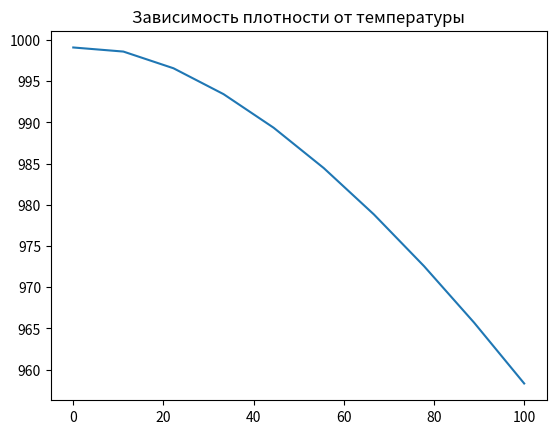
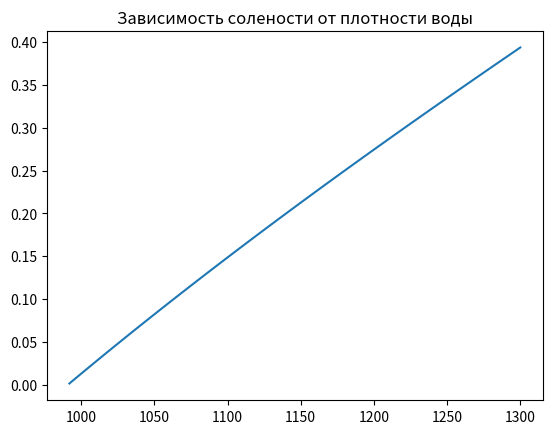
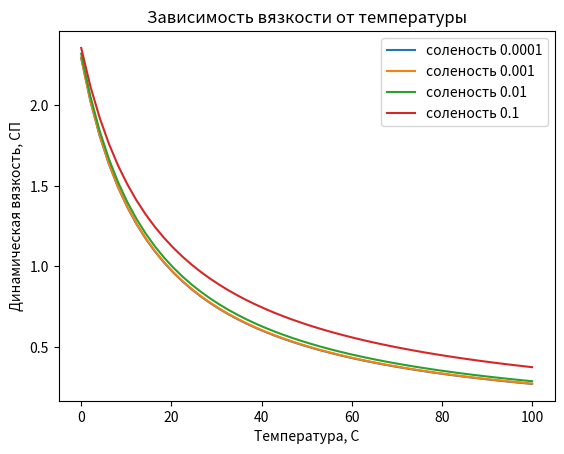
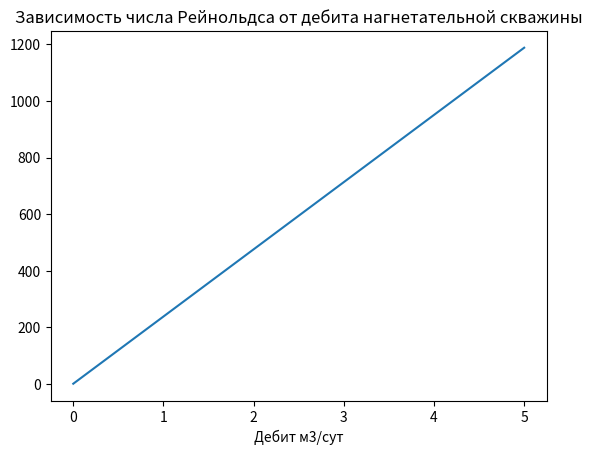
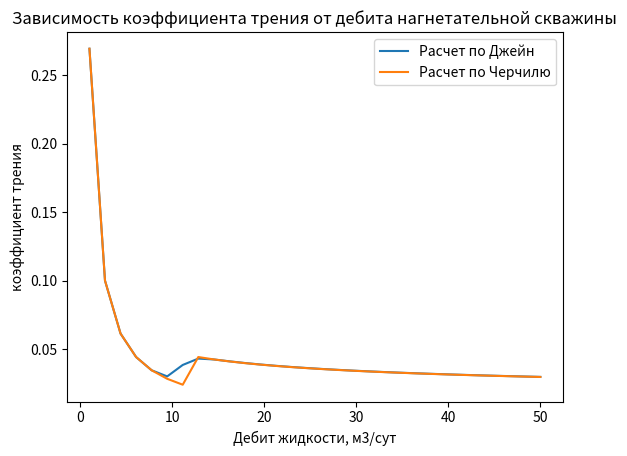
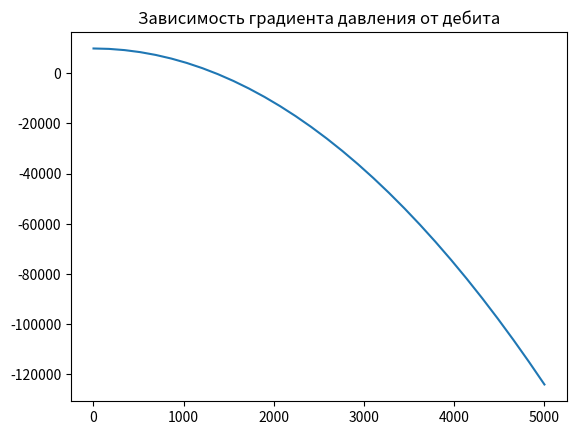
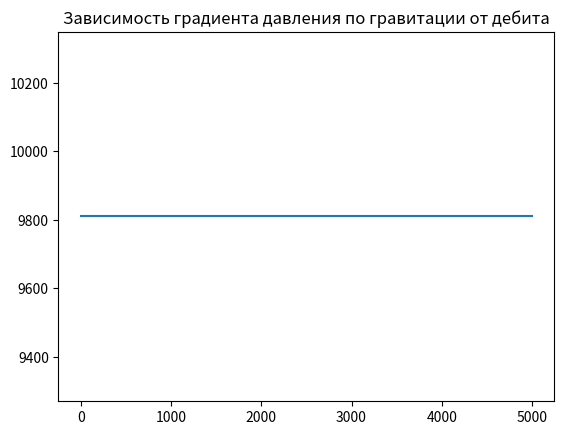
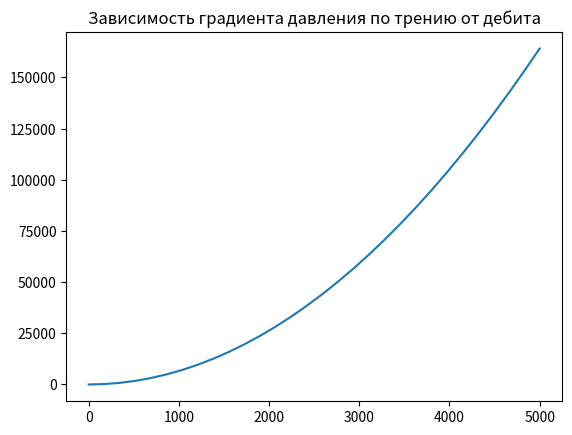

The matplotlib source for these figures, in order: (Note: this script raises an exception after producing the figures.)
# Загрузка библиотек необходимых для отрисовки графиков
import matplotlib
import math as mt
import numpy as np
import matplotlib.pyplot as plt
from scipy.interpolate import interp1d
from scipy.integrate import odeint, solve_ivp
import json

# get_ipython().run_line_magic('matplotlib', 'inline')
# %matplotlib inline


def calc_ws(
        gamma_wat: float
) -> float:
    """
    Функция для расчета солесодержания в воде

    :param gamma_wat: относительная плотность по пресной воде с плотностью 1000 кг/м3, безразм.

    :return: солесодержание в воде, г/г
    """
    ws = (
            1 / (gamma_wat * 1000)
            * (1.36545 * gamma_wat * 1000 - (3838.77 * gamma_wat * 1000 - 2.009 * (gamma_wat * 1000) ** 2) ** 0.5)
    )
    # если значение отрицательное, значит скорее всего плотность ниже допустимой 992 кг/м3
    if ws > 0:
        return ws
    else:
        return 0


def calc_rho_w(
        ws: float,
        t: float
) -> float:
    """
    Функция для расчета плотности воды в зависимости от температуры и солесодержания

    :param ws: солесодержание воды, г/г
    :param t: температура, К

    :return: плотность воды, кг/м3
    """
    rho_w = 1000 * (1.0009 - 0.7114 * ws + 0.2605 * ws ** 2) ** (-1)

    return rho_w / (1 + (t - 273) * 1e-4 * (0.269 * (t - 273) ** 0.637 - 0.8))


def calc_mu_w(
        ws: float,
        t: float,
        p: float
) -> float:
    """
    Функция для расчета динамической вязкости воды по корреляции Matthews & Russel

    :param ws: солесодержание воды, г/г
    :param t: температура, К
    :param p: давление, Па

    :return: динамическая вязкость воды, сПз
    """
    a = (
            109.574
            - (0.840564 * 1000 * ws)
            + (3.13314 * 1000 * ws ** 2)
            + (8.72213 * 1000 * ws ** 3)
    )
    b = (
            1.12166
            - 2.63951 * ws
            + 6.79461 * ws ** 2
            + 54.7119 * ws ** 3
            - 155.586 * ws ** 4
    )

    mu_w = (
            a * (1.8 * t - 460) ** (-b)
            * (0.9994 + 0.0058 * (p * 1e-6) + 0.6534 * 1e-4 * (p * 1e-6) ** 2)
    )
    return mu_w


def calc_n_re(
        rho_w: float,
        q_ms: float,
        mu_w: float,
        d_tub: float
) -> float:
    """
    Функция для расчета числа Рейнольдса

    :param rho_w: плотность воды, кг/м3
    :param q_ms: дебит жидкости, м3/с
    :param mu_w: динамическая вязкость воды, сПз
    :param d_tub: диаметр НКТ, м

    :return: число Рейнольдса, безразмерн.
    """
    v = q_ms / (np.pi * d_tub ** 2 / 4)
    return rho_w * v * d_tub / mu_w * 1000


def calc_ff_churchill(
        n_re: float,
        roughness: float,
        d_tub: float
) -> float:
    """
    Функция для расчета коэффициента трения по корреляции Churchill

    :param n_re: число Рейнольдса, безразмерн.
    :param roughness: шероховатость стен трубы, м
    :param d_tub: диаметр НКТ, м

    :return: коэффициент трения, безразмерн.
    """
    a = (-2.457 * np.log((7 / n_re) ** 0.9 + 0.27 * (roughness / d_tub))) ** 16
    b = (37530 / n_re) ** 16

    ff = 8 * ((8 / n_re) ** 12 + 1 / (a + b) ** 1.5) ** (1/12)
    return ff


def calc_ff_churchill(
        n_re: float,
        roughness: float,
        d_tub: float
) -> float:
    """
    Функция для расчета коэффициента трения по корреляции Churchill

    :param n_re: число Рейнольдса, безразмерн.
    :param roughness: шероховатость стен трубы, м
    :param d_tub: диаметр НКТ, м

    :return: коэффициент трения, безразмерн.
    """
    a = (-2.457 * np.log((7 / n_re) ** 0.9 + 0.27 * (roughness / d_tub))) ** 16
    b = (37530 / n_re) ** 16

    ff = 8 * ((8 / n_re) ** 12 + 1 / (a + b) ** 1.5) ** (1/12)
    return ff

def calc_ff_jain(
        n_re: float,
        roughness: float,
        d_tub: float
) -> float:
    """
    Функция для расчета коэффициента трения по корреляции Jain

    :param n_re: число Рейнольдса, безразмерн.
    :param roughness: шероховатость стен трубы, м
    :param d_tub: диаметр НКТ, м

    :return: коэффициент трения, безразмерн.
    """
    if n_re < 3000:
        ff = 64 / n_re
    else:
        ff = 1 / (1.14 - 2 * np.log10(roughness / d_tub + 21.25 / (n_re**0.9))) ** 2
    return ff


def calc_dp_dl_grav(rho_w: float, angle: float):
    """
    Функция для расчета градиента на гравитацию

    :param rho_w: плотность воды, кг/м3
    :param angle: угол наклона скважины к горизонтали, градусы

    :return: градиент давления на гравитацию в трубе, Па/м
    """
    dp_dl_grav = rho_w * 9.81 * np.sin(angle / 180 * np.pi)
    return dp_dl_grav

def calc_dp_dl_fric(
        rho_w: float,
        mu_w: float,
        q_ms: float,
        d_tub: float,
        roughness: float
):
    """
    Функция для расчета градиента давления на трение

    :param rho_w: плотность воды, кг/м3
    :param mu_w: динамическая вязкость воды, сПз
    :param q_ms: дебит жидкости, м3/с
    :param d_tub: диаметр НКТ, м
    :param roughness: шероховатость стен трубы, м

    :return: градиент давления в трубе, Па/м
    """
    if q_ms != 0:
        n_re = calc_n_re(rho_w, q_ms, mu_w, d_tub)
        ff = calc_ff_churchill(n_re, roughness, d_tub)
        dp_dl_fric = ff * rho_w * q_ms ** 2 / d_tub ** 5
    else:
        dp_dl_fric = 0
    return dp_dl_fric

def calc_dp_dl(
        rho_w: float,
        mu_w: float,
        angle: float,
        q_ms: float,
        d_tub: float,
        roughness: float
) -> float:
    """
    Функция для расчета градиента давления в трубе

    :param rho_w: плотность воды, кг/м3
    :param mu_w: динамическая вязкость воды, сПз
    :param angle: угол наклона скважины к горизонтали, градусы
    :param q_ms: дебит жидкости, м3/с
    :param d_tub: диаметр НКТ, м
    :param roughness: шероховатость стен трубы, м

    :return: градиент давления в трубе, Па/м
    """
    dp_dl_grav = calc_dp_dl_grav(rho_w, angle)

    dp_dl_fric = calc_dp_dl_fric(rho_w, mu_w, q_ms, d_tub, roughness)

    dp_dl = dp_dl_grav - 0.815 * dp_dl_fric

    return dp_dl




# ## Графики функций


# построения графика функции зависимости плотности воды от температуры
x = np.linspace(0, 100, 10)                          # задание массива значений для построения графика
plt.plot(x, [calc_rho_w(0, t+273) for t in x])
plt.title('Зависимость плотности от температуры')
plt.show()



x = np.linspace(992, 1300, 50)                          # задание массива значений для построения графика
plt.plot(x, [calc_ws(gamma_wat/1000) for gamma_wat in x])
plt.title('Зависимость солености от плотности воды')
plt.show()



x = np.linspace(0, 100, 50)
plt.plot(x, [calc_mu_w(0.0001, t+273, 1*101325) for t in x], label = "соленость 0.0001")
plt.plot(x, [calc_mu_w(0.001, t+273, 1*101325) for t in x], label = "соленость 0.001")
plt.plot(x, [calc_mu_w(0.01, t+273, 1*101325) for t in x], label = "соленость 0.01")
plt.plot(x, [calc_mu_w(0.1, t+273, 1*101325) for t in x], label = "соленость 0.1")
plt.title('Зависимость вязкости от температуры')
plt.xlabel("Температура, С")
plt.ylabel("Динамическая вязкость, СП")
plt.legend()
plt.show()



x = np.linspace(0, 5, 50)
plt.plot(x, [calc_n_re(rho_w=1000, q_ms=t/86400, mu_w=1, d_tub=0.062) for t in x])
plt.title('Зависимость числа Рейнольдса от дебита нагнетательной скважины')
plt.xlabel("Дебит м3/сут")
plt.show()



x = np.linspace(1, 50, 30)


n_re_list = [calc_n_re(rho_w=1000, q_ms=t/86400, mu_w=1, d_tub=0.062) for t in x]

plt.plot(x, [calc_ff_churchill(t, 0.0001, 0.62) for t in n_re_list], label ="Расчет по Джейн")
plt.plot(x, [calc_ff_jain(t, 0.0001, 0.62) for t in n_re_list], label ="Расчет по Черчилю")
plt.title('Зависимость коэффициента трения от дебита нагнетательной скважины')
plt.xlabel("Дебит жидкости, м3/сут")
plt.ylabel("коэффициент трения")
plt.legend()
plt.show()


# На графике зависимости коэффициента трения Муди показаны расчеты выполненные с использованием корреляций Джейна и Черчиля. Видно что корреляции хорошо совпадают друг с другом. Корреляция Черчиля описывает и ламинарный и турбулентный режимы работы



x = np.linspace(1, 5000, 30)
plt.plot(x, [calc_dp_dl(rho_w=1000, mu_w=1, angle=90, q_ms=t/86400, d_tub=0.062, roughness=0.001) for t in x])
plt.title('Зависимость градиента давления от дебита')
plt.show()



x = np.linspace(1, 5000, 30)
plt.plot(x, [calc_dp_dl_grav(rho_w=1000, angle=90) for t in x])
plt.title('Зависимость градиента давления по гравитации от дебита')
plt.show()




x = np.linspace(1, 5000, 30)
plt.plot(x, [calc_dp_dl_fric(rho_w=1000, mu_w=1, q_ms=t/86400, d_tub=0.062, roughness=0.001) for t in x])
plt.title('Зависимость градиента давления по трению от дебита')
plt.show()


# # Расчет распределения давления

def __integr_func(
        h: float,
        pt: tuple,
        temp_grad: float,
        gamma_wat: float,
        angle: float,
        q_ms: float,
        d_tub: float,
        roughness: float
) -> tuple:
    """
    Функция для интегрирования трубы

    :param h: текущая глубина, м
    :param pt: текущее давление, Па и текущая температура, К
    :param temp_grad: геотермический градиент, К/м * (1e-2)
    :param gamma_wat: относительная плотность по пресной воде с плотностью 1000 кг/м3, безразм.
    :param angle: угол наклона скважины к горизонтали, градусы
    :param q_ms: дебит жидкости, м3/с
    :param d_tub: диаметр НКТ, м
    :param roughness: шероховатость стен трубы, м

    :return: градиенты давления, Па/м и температуры, К/м
    """
    return calc_dp_dl(
                    calc_rho_w(calc_ws(gamma_wat), pt[1]),
                    calc_mu_w(calc_ws(gamma_wat), pt[1], pt[0]), 
                    angle, q_ms, d_tub, roughness), temp_grad


def calc_pipe(
        p_wh: float,
        t_wh: float,
        h0: float,
        md_vdp: float,
        temp_grad: float,
        gamma_wat: float,
        angle: float,
        q_ms: float,
        d_tub: float,
        roughness: float
) -> tuple:
    """
    Функция для расчета давления в трубе

    :param p_wh: буферное давление, Па
    :param t_wh: температура жидкости у буферной задвижки, К
    :param h0: начальная глубина, м
    :param md_vdp: глубина верхних дыр перфорации, м
    :param temp_grad: геотермический градиент, К/м * (1e-2)
    :param gamma_wat: относительная плотность по пресной воде с плотностью 1000 кг/м3, безразм.
    :param angle: угол наклона скважины к горизонтали, градусы
    :param q_ms: дебит жидкости, м3/с
    :param d_tub: диаметр НКТ, м
    :param roughness: шероховатость стен трубы, м

    :return: давление, Па и температура, K, глубины
    """
    num_of_steps = 2000 
    step_size = (md_vdp - h0) / num_of_steps

    p = [p_wh]
    t = [t_wh]

    for h in np.linspace(h0, md_vdp, num_of_steps):
        grad_p, grad_t = __integr_func(h, (p[-1], t[-1]), temp_grad, gamma_wat, angle, q_ms, d_tub, roughness)
        p.append(grad_p * step_size + p[-1])
        t.append(grad_t * step_size + t[-1])
    return p, t

def calc_p_wf(
        p_wh: float,
        t_wh: float,
        h0: float,
        md_vdp: float,
        temp_grad: float,
        gamma_wat: float,
        angle: float,
        q_ms: float,
        d_tub: float,
        roughness: float
) -> float:
    """
    Функция для расчета давления на забое скважины

    :param p_wh: буферное давление, Па
    :param t_wh: температура жидкости у буферной задвижки, К
    :param h0: начальная глубина, м
    :param md_vdp: глубина верхних дыр перфорации, м
    :param temp_grad: геотермический градиент, К/м * (1e-2)
    :param gamma_wat: относительная плотность по пресной воде с плотностью 1000 кг/м3, безразм.
    :param angle: угол наклона скважины к горизонтали, градусы
    :param q_ms: дебит жидкости, м3/с
    :param d_tub: диаметр НКТ, м
    :param roughness: шероховатость стен трубы, м

    :return: давление на забое скважины, Па
    """
    p = calc_pipe(p_wh, t_wh, h0, md_vdp, temp_grad, gamma_wat, angle, q_ms, d_tub, roughness)[0]

    return p[-1]




file = open(r'4.json')
data = json.load(file)

Q = []
for q in range(0, 410, 10):
    Q.append(q)
    
gamma_water = data['gamma_water']
H = data['md_vdp']
d_tub = data['d_tub']
angle = data['angle']
roughness = data['roughness']
p_wh = data['p_wh'] * 101325  # давление на устье, атм -> Па
t_wh = data['t_wh'] + 273  # температура на устье скважины, С -> K
temp_grad = data['temp_grad']




Pres = []

for q in Q:
    p = calc_p_wf(p_wh, t_wh, 0, H, temp_grad, gamma_water, angle, q / 86400, d_tub, roughness)
    Pres.append(p / 101325)  # Создаем массив давлений сразу в атмосферах

results = {'q_liq': list(Q), 'p_wf': list(Pres)}

with open(r'output.json', 'w') as file:
    json.dump(results, file, indent=7)
